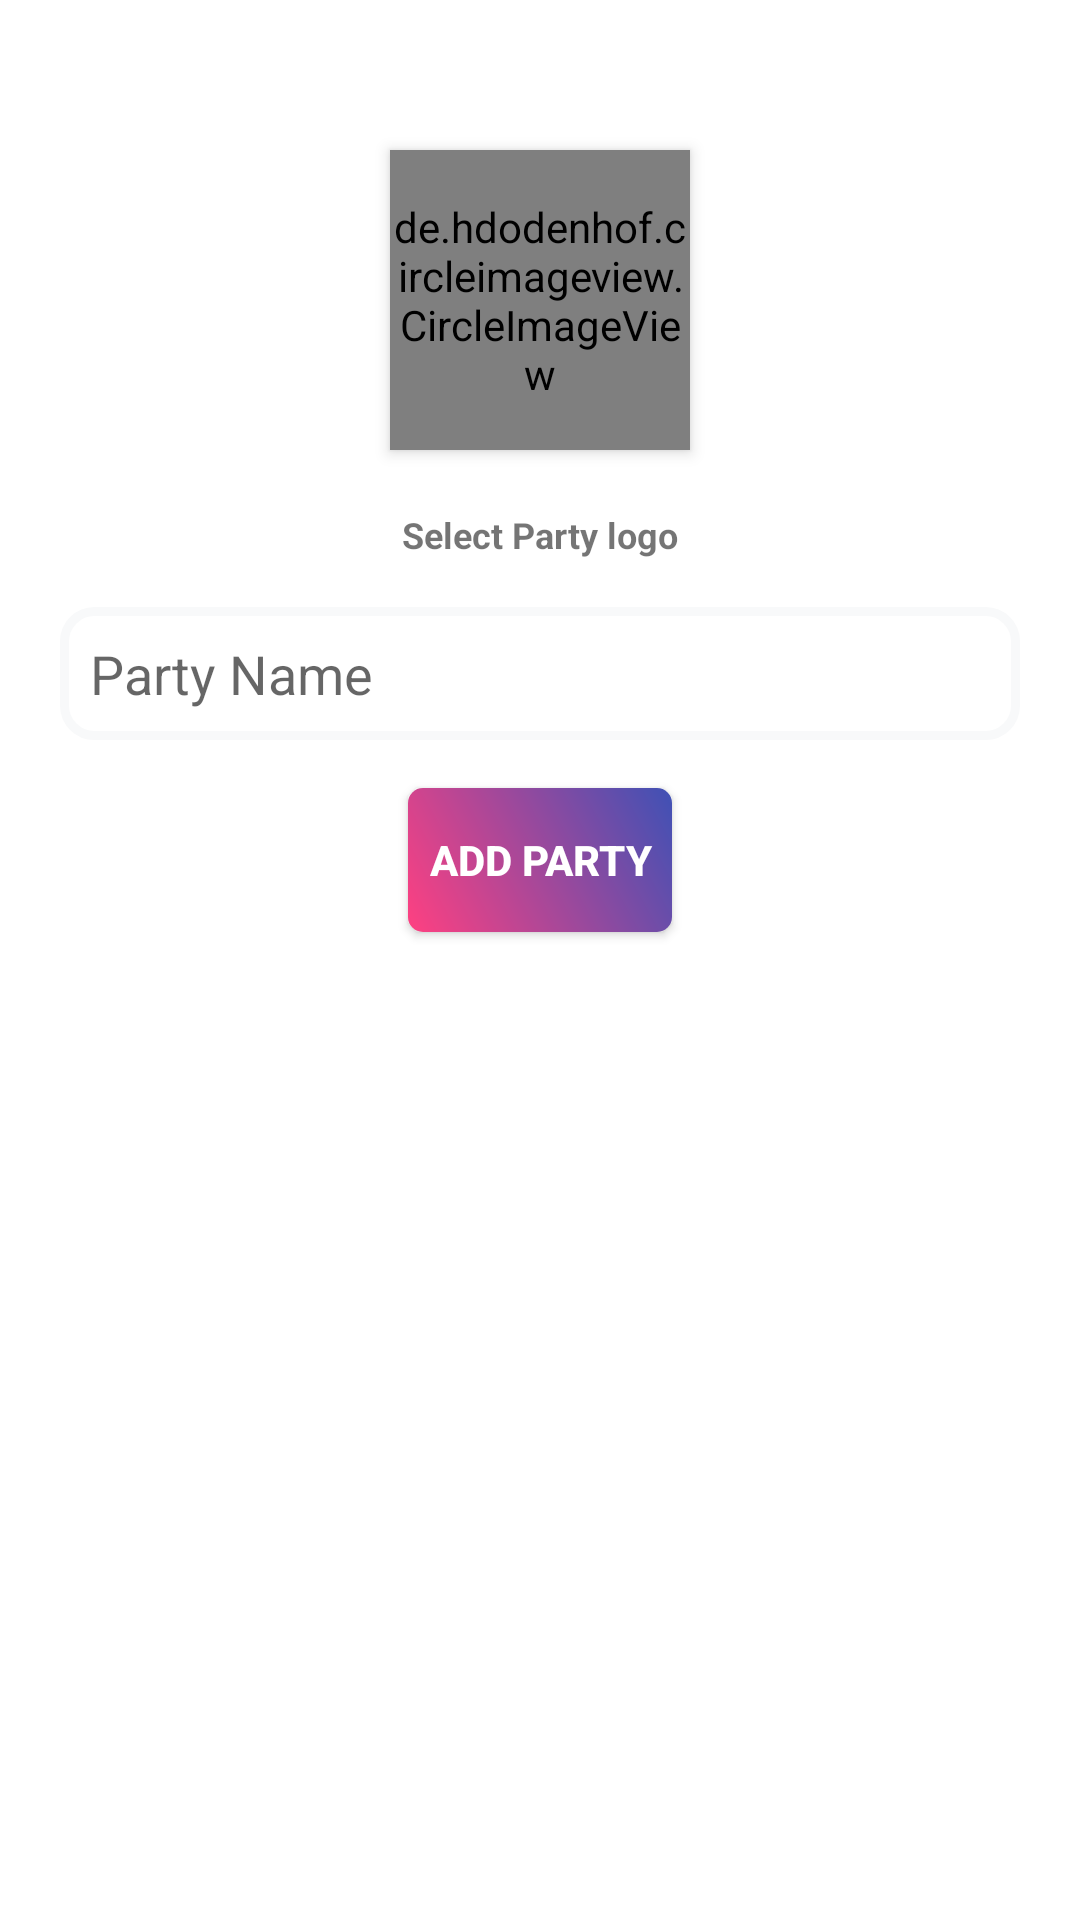

Here is an Android app screen rendered from its layout file. Give the layout XML and the strings, colors and styles it references.
<!-- AndroidManifest.xml: application theme Theme.OnlineVotingSystem -->
<!-- res/layout/activity_add_party.xml -->
<?xml version="1.0" encoding="utf-8"?>
<LinearLayout xmlns:android="http://schemas.android.com/apk/res/android"
    xmlns:tools="http://schemas.android.com/tools"
    android:layout_width="match_parent"
    xmlns:app="http://schemas.android.com/apk/res-auto"
    android:padding="20dp"
    android:orientation="vertical"
    android:layout_gravity="center"
    android:layout_height="match_parent">


    <de.hdodenhof.circleimageview.CircleImageView
        android:id="@+id/profile"
        android:layout_width="100dp"
        android:layout_height="100dp"
        android:layout_below="@+id/title"
        android:layout_gravity="center"
        android:layout_marginTop="30dp"
        android:elevation="3dp"
        android:src="@drawable/user"
        app:civ_border_color="@color/primary"
        app:civ_border_width="3dp" />
    <TextView
        android:id="@+id/indicate"
        android:layout_width="wrap_content"
        android:layout_height="wrap_content"
        android:text="Select Party logo"
        android:textSize="12sp"
        android:layout_gravity="center"
        android:textStyle="bold"
        android:layout_marginTop="20dp"/>

    <EditText
        android:id="@+id/editTextPartyName"
        android:layout_width="match_parent"
        android:layout_height="wrap_content"
        android:layout_marginTop="16dp"
        android:hint="Party Name"
        android:background="@drawable/custom_edittext"
        android:padding="10dp"
        android:inputType="text"
        tools:ignore="Autofill" />



    <Button
        android:id="@+id/buttonAddParty"
        android:layout_width="wrap_content"
        android:layout_height="wrap_content"
        android:layout_marginTop="16dp"
        android:textStyle="bold"
        android:layout_gravity="center"
        android:textColor="@color/white"
        android:background="@drawable/gradient_btn"
        android:text="Add Party" />

</LinearLayout>
<!-- resources referenced by this layout -->
<resources>
  <color name="primary">#6fc1cc</color>
  <color name="white">#FFFFFFFF</color>
  <!-- drawable custom_edittext (drawable) -->
  <?xml version="1.0" encoding="utf-8"?>
  <shape xmlns:android="http://schemas.android.com/apk/res/android"
      android:shape="rectangle">
      <stroke
          android:width="3dp"
          android:color="#f8f9fa"/>
      <corners
          android:radius="10dp"/>
  </shape>
  <!-- drawable gradient_btn (drawable) -->
  <?xml version="1.0" encoding="utf-8"?>
  <shape xmlns:android="http://schemas.android.com/apk/res/android"
      android:shape="rectangle">
      <corners android:radius="5dp" />
      <gradient
          android:startColor="#FF4081"
          android:endColor="#3F51B5"
          android:type="linear"
          android:angle="45" />
  
  </shape>
  <style name="Theme.OnlineVotingSystem" parent="Base.Theme.OnlineVotingSystem" />
  <style name="Base.Theme.OnlineVotingSystem" parent="Theme.MaterialComponents.Light.DarkActionBar">
          
           <item name="colorPrimary">@color/primary</item>
      </style>
</resources>
